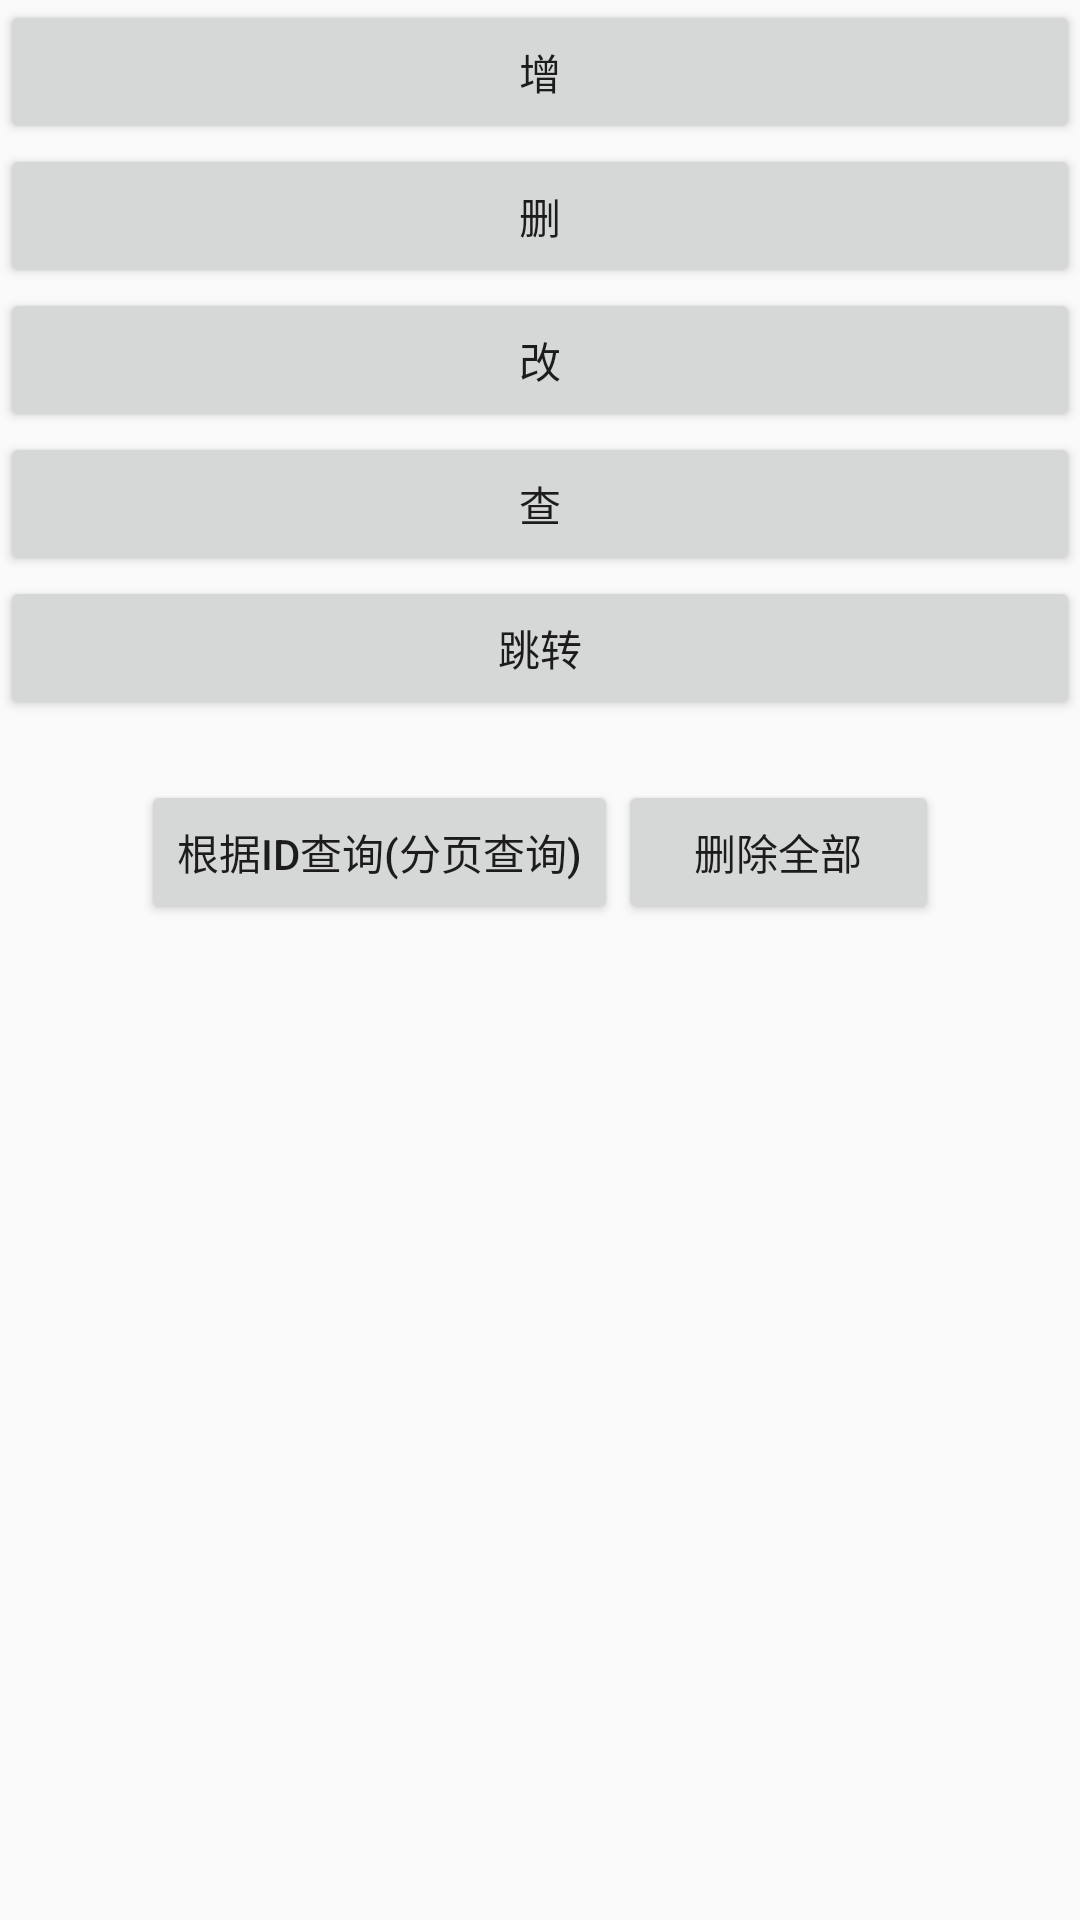

Reconstruct the res/layout file that produces this screen, plus the resources it refers to.
<!-- AndroidManifest.xml: application theme MyAppTheme -->
<!-- res/layout/activity_main.xml -->
<?xml version="1.0" encoding="utf-8"?>
<LinearLayout xmlns:android="http://schemas.android.com/apk/res/android"
    xmlns:app="http://schemas.android.com/apk/res-auto"
    xmlns:tools="http://schemas.android.com/tools"
    android:layout_width="match_parent"
    android:layout_height="match_parent"
    android:orientation="vertical"
    tools:context=".MainActivity">


    <Button
        android:id="@+id/button"
        android:layout_width="match_parent"
        android:layout_height="wrap_content"
        android:text="增" />

    <Button
        android:id="@+id/button2"
        android:layout_width="match_parent"
        android:layout_height="wrap_content"
        android:text="删" />

    <Button
        android:id="@+id/button3"
        android:layout_width="match_parent"
        android:layout_height="wrap_content"
        android:text="改" />

    <Button
        android:id="@+id/button4"
        android:layout_width="match_parent"
        android:layout_height="wrap_content"
        android:text="查" />

    <Button
        android:id="@+id/bt_jump"
        android:layout_width="match_parent"
        android:layout_height="wrap_content"
        android:text="跳转" />

    <LinearLayout
        android:layout_width="match_parent"
        android:layout_height="wrap_content"
        android:layout_gravity="center_vertical"
        android:layout_marginTop="20dp"
        android:gravity="center">

        <Button
            android:id="@+id/btn_query_all"
            android:layout_width="wrap_content"
            android:layout_height="wrap_content"
            android:text="根据ID查询(分页查询)" />

        <Button
            android:id="@+id/button5"
            android:layout_width="107dp"
            android:layout_height="wrap_content"
            android:text="删除全部" />
    </LinearLayout>

    <ScrollView
        android:layout_width="match_parent"
        android:layout_height="wrap_content">

        <TextView
            android:id="@+id/tv_content"
            android:layout_width="match_parent"
            android:layout_height="wrap_content" />
    </ScrollView>

</LinearLayout>
<!-- resources referenced by this layout -->
<resources>
  <style name="MyAppTheme" parent="AppTheme">
          <item name="android:windowIsTranslucent">true</item>//保证背景透明
      </style>
  <style name="AppTheme" parent="Theme.AppCompat.Light.DarkActionBar">
          
          <item name="colorPrimary">@color/colorPrimary</item>
          <item name="colorPrimaryDark">@color/colorPrimaryDark</item>
          <item name="colorAccent">@color/colorAccent</item>
      </style>
  <!-- not gathered from this repository: default colours our renderer supplied (Android Studio template values) -->
  <color name="colorPrimary">#FF6200EE</color>
  <color name="colorPrimaryDark">#FF3700B3</color>
  <color name="colorAccent">#FF03DAC5</color>
</resources>
